Image classification data set "imagenes" (jdramirez/UCO_ML_AI on GitHub). Class labels (3): descuento, personas, product.

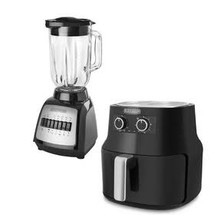
Label: product

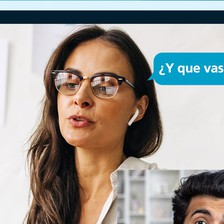
Label: personas

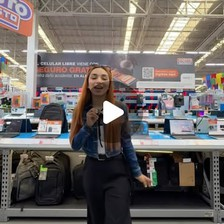
Label: personas

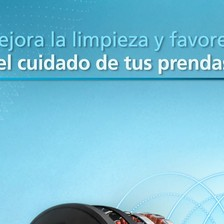
Label: product

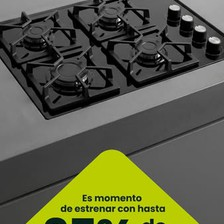
Label: descuento

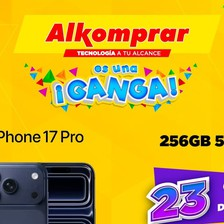
Label: descuento
